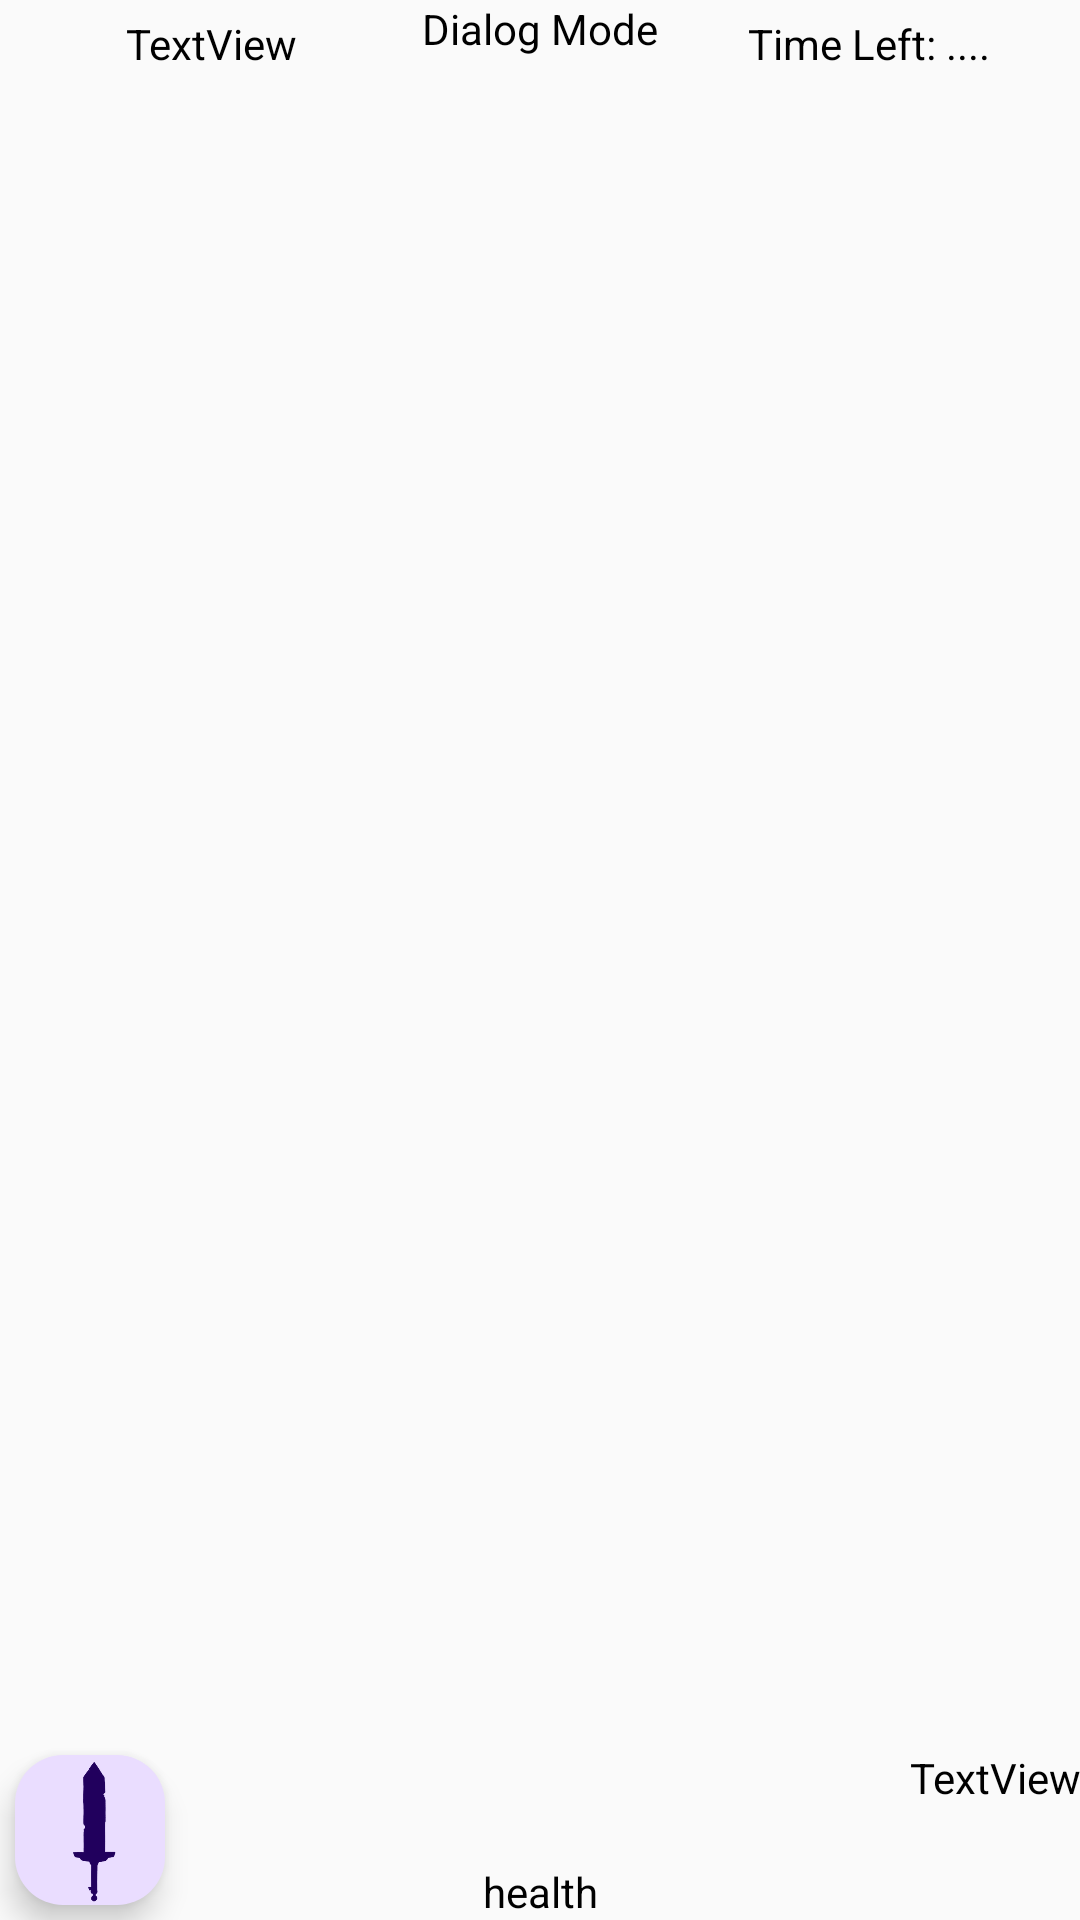

Reconstruct the res/layout file that produces this screen, plus the resources it refers to.
<!-- AndroidManifest.xml: application theme Theme.DicerealmAndroid -->
<!-- res/layout/activity_dialog_screen.xml -->
<?xml version="1.0" encoding="utf-8"?>
<androidx.constraintlayout.widget.ConstraintLayout xmlns:android="http://schemas.android.com/apk/res/android"
    xmlns:app="http://schemas.android.com/apk/res-auto"
    xmlns:tools="http://schemas.android.com/tools"
    android:id="@+id/main"
    android:layout_width="match_parent"
    android:layout_height="match_parent"
    tools:context=".activity.DialogScreen">

    <ScrollView
        android:id="@+id/messages"
        android:layout_width="match_parent"
        android:layout_height="430dp"
        android:paddingStart="16dp"
        android:paddingEnd="16dp"
        android:layout_marginTop="10dp"
        app:layout_constraintEnd_toEndOf="parent"
        app:layout_constraintStart_toStartOf="parent"
        app:layout_constraintTop_toBottomOf="@+id/textView2">

        <LinearLayout
            android:id="@+id/messageContainer"
            android:layout_width="match_parent"
            android:layout_height="wrap_content"
            android:orientation="vertical" />
    </ScrollView>

    <TextView
        android:id="@+id/textView2"
        android:layout_width="wrap_content"
        android:layout_height="wrap_content"
        android:text="Dialog Mode"
        app:layout_constraintEnd_toEndOf="parent"
        app:layout_constraintStart_toStartOf="parent"
        app:layout_constraintTop_toTopOf="parent" />

    <HorizontalScrollView
        android:id="@+id/playerActions"
        android:layout_width="match_parent"
        android:layout_height="120dp"
        android:orientation="horizontal"
        app:layout_constraintEnd_toEndOf="parent"
        app:layout_constraintStart_toStartOf="parent"
        app:layout_constraintTop_toBottomOf="@+id/messages">

        <LinearLayout
            android:id="@+id/playerActionsContainer"
            android:layout_width="wrap_content"
            android:layout_height="match_parent"
            android:orientation="horizontal"/>

    </HorizontalScrollView>

    <TextView
        android:id="@+id/timer"
        android:layout_width="wrap_content"
        android:layout_height="wrap_content"
        android:text="Time Left: ...."
        app:layout_constraintBottom_toTopOf="@+id/messages"
        app:layout_constraintEnd_toEndOf="parent"
        app:layout_constraintStart_toEndOf="@+id/textView2"
        app:layout_constraintTop_toTopOf="parent" />

    <TextView
        android:id="@+id/username"
        android:layout_width="wrap_content"
        android:layout_height="wrap_content"
        android:text="TextView"
        app:layout_constraintBottom_toTopOf="@+id/messages"
        app:layout_constraintEnd_toStartOf="@+id/textView2"
        app:layout_constraintStart_toStartOf="parent"
        app:layout_constraintTop_toTopOf="parent" />

    <TextView
        android:id="@+id/stats"
        android:layout_width="match_parent"
        android:layout_height="wrap_content"
        android:gravity="right"
        android:text="TextView"
        app:layout_constraintBottom_toBottomOf="parent"
        app:layout_constraintEnd_toEndOf="parent"
        app:layout_constraintHorizontal_bias="0.498"
        app:layout_constraintStart_toStartOf="parent"
        app:layout_constraintTop_toBottomOf="@+id/playerActions"
        app:layout_constraintVertical_bias="0.097" />

    <com.google.android.material.floatingactionbutton.FloatingActionButton
        android:id="@+id/itemInventory"
        android:layout_width="50dp"
        android:layout_height="53dp"
        android:layout_marginStart="5dp"
        android:layout_marginBottom="5dp"
        android:clickable="true"
        app:layout_constraintBottom_toBottomOf="parent"
        app:layout_constraintStart_toStartOf="parent"
        app:maxImageSize="60dp"
        app:srcCompat="@drawable/sword2" />

    <TextView
        android:id="@+id/health"
        android:layout_width="match_parent"
        android:layout_height="wrap_content"
        android:gravity="center"
        android:text="health"
        app:layout_constraintBottom_toBottomOf="parent"
        app:layout_constraintEnd_toEndOf="parent"
        app:layout_constraintStart_toStartOf="parent" />


</androidx.constraintlayout.widget.ConstraintLayout>
<!-- resources referenced by this layout -->
<resources>
  <!-- drawable sword2: png bitmap (drawable, 29072 bytes) -->
  <style name="Theme.DicerealmAndroid" parent="Base.Theme.DicerealmAndroid" />
  <style name="Base.Theme.DicerealmAndroid" parent="Theme.Material3.DayNight.NoActionBar">
          
          
  
          
          
  
          
          <item name="buttonStyle">@style/StandardButtons</item>
          <item name="materialButtonStyle">@style/StandardButtons</item>
  
          
          <item name="android:textColor">@color/darkText</item>
          <item name="android:windowBackground">@color/white</item>
          <item name="materialAlertDialogTheme">@style/ThemeOverlay.App.MaterialAlertDialog</item>
          <item name="android:windowFullscreen">true</item>
  
      </style>
  <style name="StandardButtons" parent="Widget.Material3.Button">
          <item name="android:backgroundTint">#2C2C2C</item>
          <item name="android:textColor">#FFFFFF</item>
      </style>
  <color name="darkText">#000000</color>
  <color name="white">#FAFAFA</color>
  <style name="ThemeOverlay.App.MaterialAlertDialog" parent="ThemeOverlay.Material3.MaterialAlertDialog">
          <item name="colorPrimary">@color/darkpurple</item>
          <item name="colorSecondary">@color/darkpurple</item>
          <item name="colorOnSurface">@color/white</item>
          <item name="alertDialogStyle">@style/MaterialAlertDialog.App</item>
          <item name="materialAlertDialogTitleTextStyle">@style/MaterialAlertDialog.App.Title.Text</item>
          <item name="buttonBarPositiveButtonStyle">@style/Widget.App.Button</item>
          <item name="android:windowIsFloating">true</item>
          <item name="android:windowAnimationStyle">@style/DialogAnimation.App</item>
      </style>
  <color name="darkpurple">#150A2F</color>
  <style name="DialogAnimation.App" parent="android:Animation">
          <item name="android:windowEnterAnimation">@anim/slide_in_bottom</item>
          <item name="android:windowExitAnimation">@anim/slide_out_bottom</item>
      </style>
</resources>
